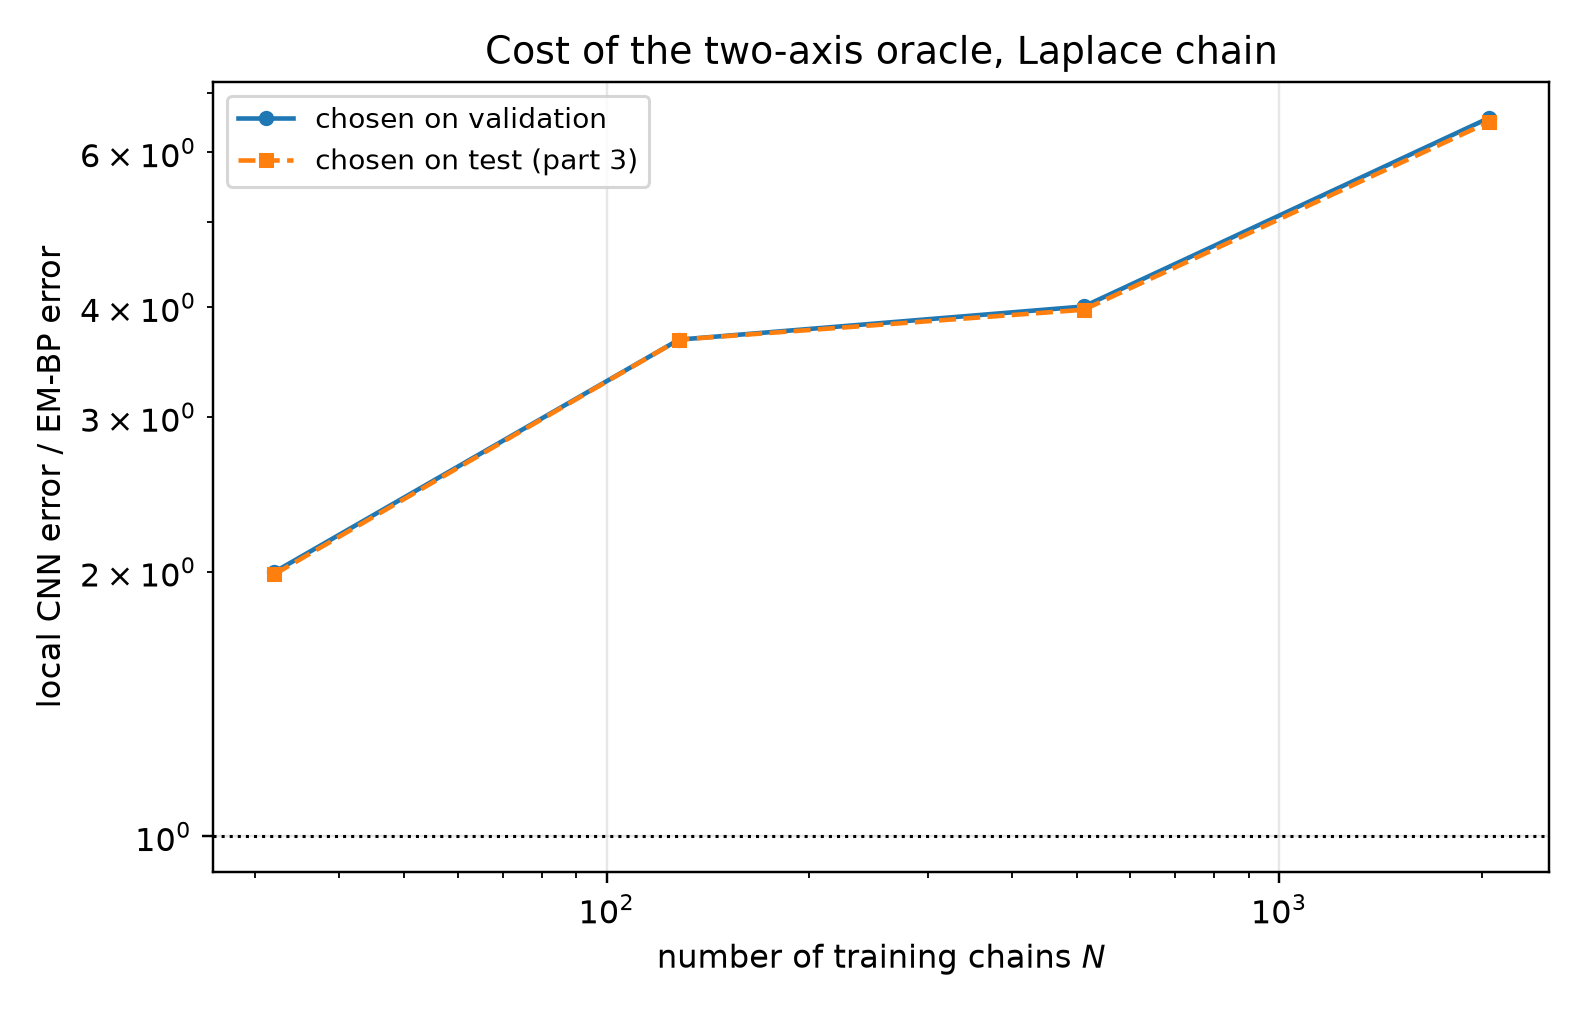

Source data for this figure (header and first rows):
seed, n_chains, t, em_bp_score_rel_l2, cnn_score_rel_l2_selected, cnn_score_rel_l2_oracle, cnn_radius_selected, cnn_mode_selected, cnn_radius_oracle, cnn_mode_oracle, cnn_selection_agrees, mlp_score_rel_l2_selected, mlp_score_rel_l2_oracle, mlp_mode_selected, mlp_mode_oracle, ratio_cnn_selected, ratio_cnn_oracle
3, 32, 0.1, 0.121, 0.1907, 0.1907, 3, eps, 3, eps, 1, 0.9469, 0.9469, eps, eps, 1.576, 1.576
3, 32, 0.2, 0.07954, 0.1669, 0.1669, 3, eps, 3, eps, 1, 0.6434, 0.6434, eps, eps, 2.099, 2.099
3, 32, 0.4, 0.05828, 0.1362, 0.1328, 6, x0, 3, eps, 0, 0.3919, 0.3919, eps, eps, 2.338, 2.279
3, 32, 0.8, 0.03825, 0.08292, 0.08292, 6, x0, 6, x0, 1, 0.2473, 0.2473, x0, x0, 2.168, 2.168
3, 32, 1.6, 0.02347, 0.04237, 0.04237, 6, x0, 6, x0, 1, 0.09659, 0.09659, x0, x0, 1.805, 1.805
3, 128, 0.1, 0.05939, 0.1055, 0.1055, 3, eps, 3, eps, 1, 0.7755, 0.7755, eps, eps, 1.776, 1.776
3, 128, 0.2, 0.03219, 0.09246, 0.09246, 3, eps, 3, eps, 1, 0.5496, 0.5496, eps, eps, 2.872, 2.872
3, 128, 0.4, 0.01492, 0.07529, 0.07529, 6, x0, 6, x0, 1, 0.3345, 0.3345, x0, x0, 5.047, 5.047
3, 128, 0.8, 0.00881, 0.0518, 0.0518, 6, x0, 6, x0, 1, 0.151, 0.151, x0, x0, 5.88, 5.88
3, 128, 1.6, 0.007674, 0.02138, 0.02138, 16, x0, 16, x0, 1, 0.03983, 0.03983, x0, x0, 2.786, 2.786
3, 512, 0.1, 0.02654, 0.09619, 0.09167, 3, eps, 6, eps, 0, 0.3656, 0.3656, eps, eps, 3.624, 3.453
3, 512, 0.2, 0.01453, 0.0762, 0.0762, 6, eps, 6, eps, 1, 0.2652, 0.2652, eps, eps, 5.243, 5.243
3, 512, 0.4, 0.01103, 0.06259, 0.06259, 6, eps, 6, eps, 1, 0.2109, 0.2109, x0, x0, 5.674, 5.674
3, 512, 0.8, 0.01236, 0.04452, 0.04452, 12, x0, 12, x0, 1, 0.08837, 0.08837, x0, x0, 3.602, 3.602
3, 512, 1.6, 0.009221, 0.01739, 0.01739, 12, x0, 12, x0, 1, 0.02284, 0.02284, x0, x0, 1.886, 1.886
3, 2048, 0.1, 0.03275, 0.08832, 0.08832, 6, eps, 6, eps, 1, 0.2233, 0.2233, eps, eps, 2.697, 2.697
3, 2048, 0.2, 0.01675, 0.07957, 0.07704, 16, eps, 6, eps, 0, 0.1632, 0.1632, eps, eps, 4.752, 4.601
3, 2048, 0.4, 0.007203, 0.06076, 0.06022, 12, x0, 16, eps, 0, 0.1234, 0.1234, x0, x0, 8.436, 8.362
3, 2048, 0.8, 0.003428, 0.02663, 0.02663, 12, x0, 12, x0, 1, 0.06733, 0.06733, x0, x0, 7.77, 7.77
3, 2048, 1.6, 0.001473, 0.01348, 0.01331, 12, x0, 16, x0, 0, 0.02824, 0.02824, x0, x0, 9.151, 9.035
